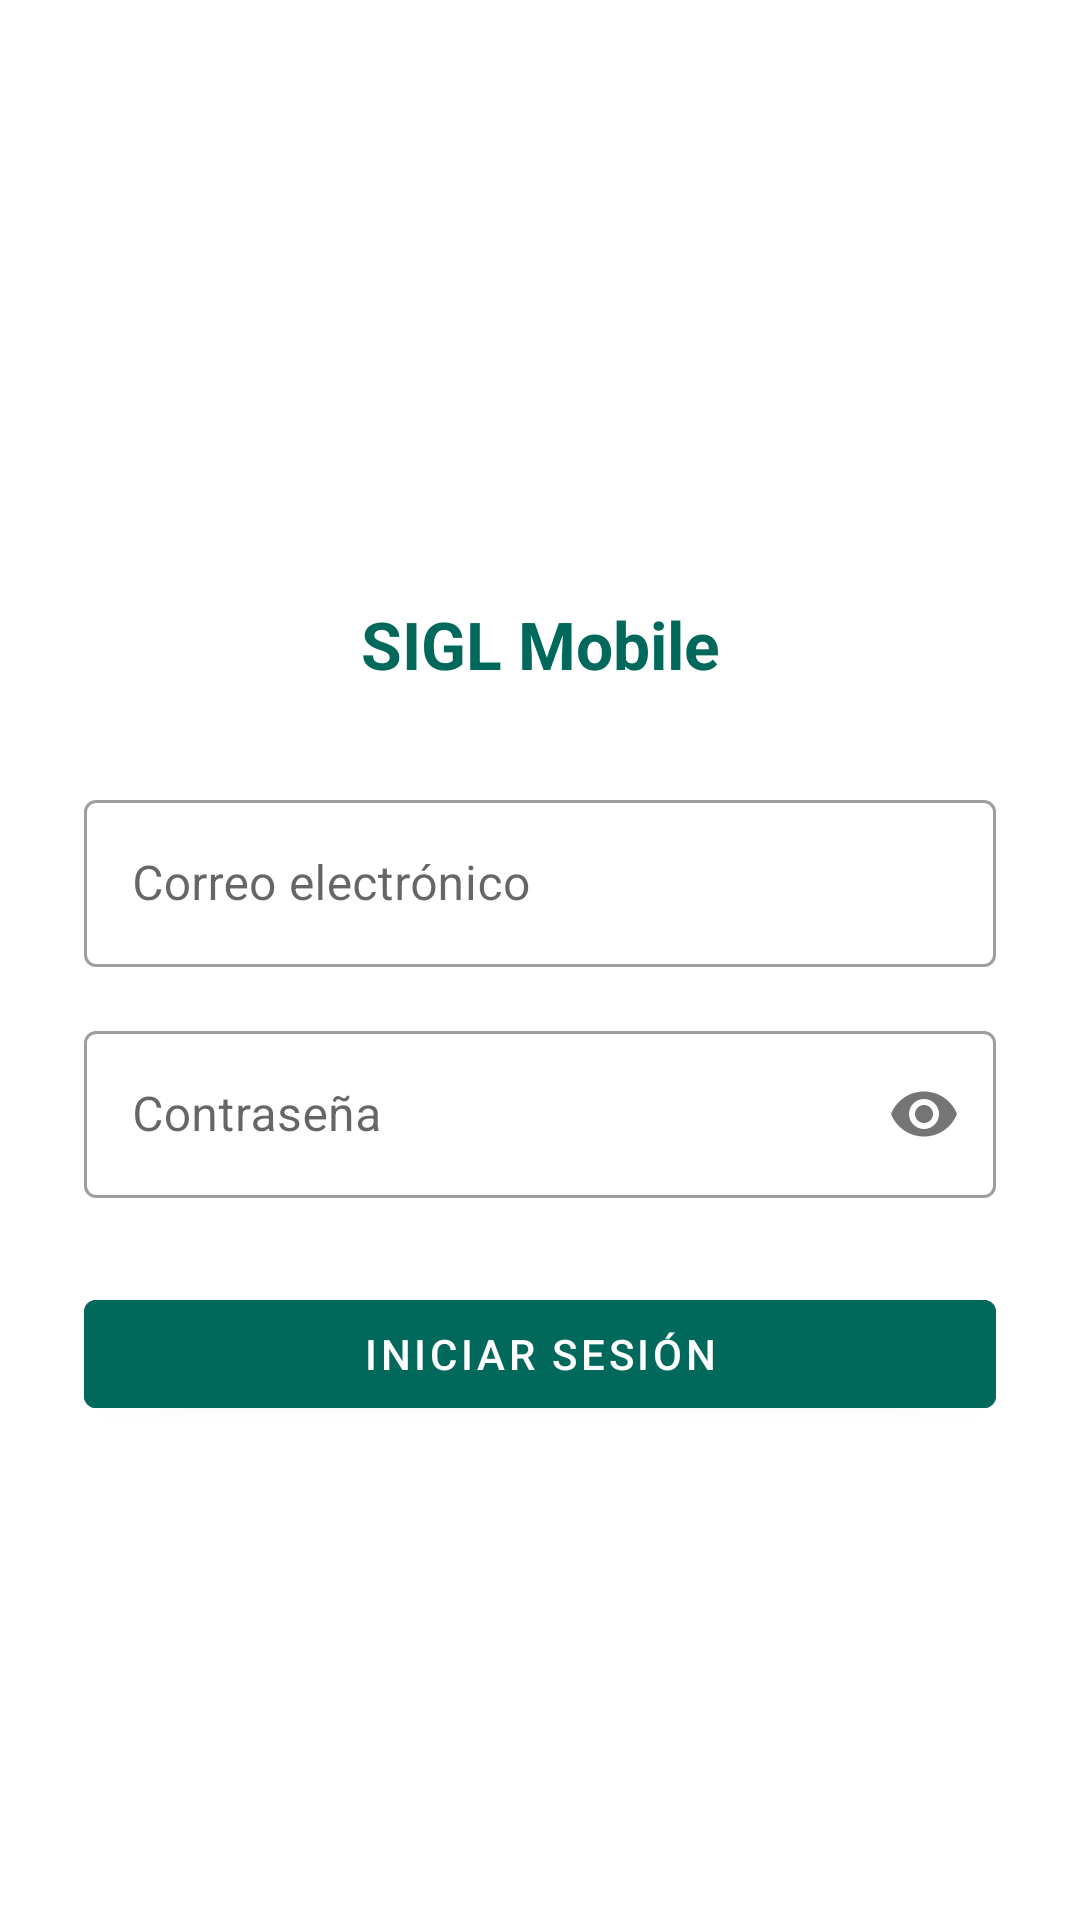

Layout XML and referenced resources for this Android screen:
<!-- AndroidManifest.xml: application theme Theme.SIGL_Mobile -->
<!-- res/layout/activity_login.xml -->
<?xml version="1.0" encoding="utf-8"?>
<androidx.constraintlayout.widget.ConstraintLayout
    xmlns:android="http://schemas.android.com/apk/res/android"
    xmlns:app="http://schemas.android.com/apk/res-auto"
    xmlns:tools="http://schemas.android.com/tools"
    android:id="@+id/main"
    android:layout_width="match_parent"
    android:layout_height="match_parent"
    android:background="@color/white"
    android:padding="28dp"
    tools:context=".LoginActivity">

    
    <ImageView
        android:id="@+id/imgLogo"
        android:layout_width="120dp"
        android:layout_height="120dp"
        android:src="@mipmap/ic_launcher"
        android:contentDescription="@string/app_name"
        app:layout_constraintTop_toTopOf="parent"
        app:layout_constraintStart_toStartOf="parent"
        app:layout_constraintEnd_toEndOf="parent"
        android:layout_marginTop="36dp" />

    
    <TextView
        android:id="@+id/tvTitulo"
        android:layout_width="wrap_content"
        android:layout_height="wrap_content"
        android:text="@string/app_name"
        android:textSize="22sp"
        android:textStyle="bold"
        android:textColor="@color/colorPrimary"
        app:layout_constraintTop_toBottomOf="@id/imgLogo"
        app:layout_constraintStart_toStartOf="parent"
        app:layout_constraintEnd_toEndOf="parent"
        android:layout_marginTop="16dp" />

    
    <com.google.android.material.textfield.TextInputLayout
        android:id="@+id/tilUsuario"
        style="@style/Widget.MaterialComponents.TextInputLayout.OutlinedBox"
        android:layout_width="0dp"
        android:layout_height="wrap_content"
        android:hint="@string/hint_usuario"
        app:layout_constraintTop_toBottomOf="@id/tvTitulo"
        app:layout_constraintStart_toStartOf="parent"
        app:layout_constraintEnd_toEndOf="parent"
        android:layout_marginTop="32dp">

        <com.google.android.material.textfield.TextInputEditText
            android:id="@+id/etUsuario"
            android:layout_width="match_parent"
            android:layout_height="wrap_content"
            android:inputType="textEmailAddress"
            android:maxLines="1" />
    </com.google.android.material.textfield.TextInputLayout>

    
    <com.google.android.material.textfield.TextInputLayout
        android:id="@+id/tilContrasena"
        style="@style/Widget.MaterialComponents.TextInputLayout.OutlinedBox"
        android:layout_width="0dp"
        android:layout_height="wrap_content"
        android:hint="@string/hint_contrasena"
        app:passwordToggleEnabled="true"
        app:layout_constraintTop_toBottomOf="@id/tilUsuario"
        app:layout_constraintStart_toStartOf="parent"
        app:layout_constraintEnd_toEndOf="parent"
        android:layout_marginTop="16dp">

        <com.google.android.material.textfield.TextInputEditText
            android:id="@+id/etContrasena"
            android:layout_width="match_parent"
            android:layout_height="wrap_content"
            android:inputType="textPassword"
            android:maxLines="1" />
    </com.google.android.material.textfield.TextInputLayout>

    
    <com.google.android.material.button.MaterialButton
        android:id="@+id/btnIngresar"
        android:layout_width="0dp"
        android:layout_height="wrap_content"
        android:text="@string/btn_ingresar"
        android:backgroundTint="@color/colorPrimary"
        app:layout_constraintTop_toBottomOf="@id/tilContrasena"
        app:layout_constraintStart_toStartOf="parent"
        app:layout_constraintEnd_toEndOf="parent"
        android:layout_marginTop="28dp" />

</androidx.constraintlayout.widget.ConstraintLayout>
    
<!-- resources referenced by this layout -->
<resources>
  <color name="colorPrimary">#00695c</color>
  <color name="white">#FFFFFF</color>
  <string name="app_name">SIGL Mobile</string>
  <string name="btn_ingresar">INICIAR SESIÓN</string>
  <string name="hint_contrasena">Contraseña</string>
  <string name="hint_usuario">Correo electrónico</string>
  <style name="Theme.SIGL_Mobile" parent="Theme.MaterialComponents.Light.NoActionBar">
          
      </style>
</resources>
